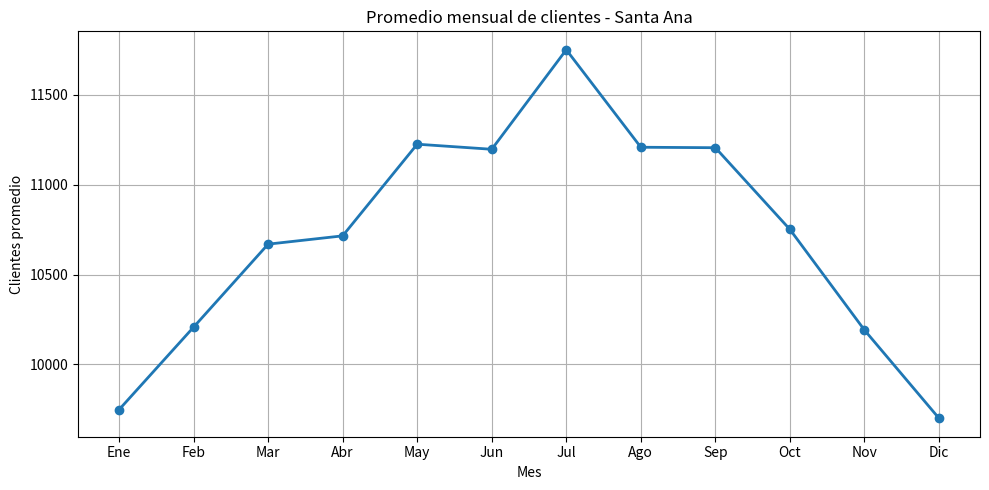

This figure's Python source: (Note: this script raises an exception after producing the figure.)
import pandas as pd
import numpy as np
import matplotlib.pyplot as plt
from scipy.stats import f_oneway
from scipy.stats import ttest_ind

#Ejercicio 1

np.random.seed(42)


EFECTO_ANUAL = {
    2023: 1000,
    2024: 1500,
    2025: 2000
}

EFECTO_MENSUAL = {
    1: 1000,
    2: 1500,
    3: 2000,
    4: 2000,
    5: 2500,
    6: 2500,
    7: 3000,
    8: 2500,
    9: 2500,
    10: 2000,
    11: 1500,
    12: 1000
}

EFECTO_DIARIO = {
    0: 2000,
    1: 3000,
    2: 3500,
    3: 3000,
    4: 2000,
    5: 1000,
    6: 1000
}

EFECTO_TIENDA = {
    "Santa Ana": 5000,
    "La Floresta": 2000,
    "Los Cedros": 3000,
    "Palermo": 1000,
    "Córdoba": 3000
}


def calcular_lambda(fecha, tienda):
    año = fecha.year
    mes = fecha.month
    dia_semana = fecha.weekday()

    lambda_t = (
        EFECTO_ANUAL[año]
        + EFECTO_MENSUAL[mes]
        + EFECTO_DIARIO[dia_semana]
        + EFECTO_TIENDA[tienda]
    )

    return lambda_t


def generar_datos():
    fechas = pd.date_range(
        start="2023-01-01",
        end="2025-12-31",
        freq="D"
    )

    datos = []

    for fecha in fechas:
        for tienda in EFECTO_TIENDA:
            lambda_t = calcular_lambda(fecha, tienda)
            clientes = np.random.poisson(lambda_t)

            datos.append({
                "fecha": fecha,
                "anño": fecha.year,
                "mes": fecha.month,
                "dia_semana": fecha.weekday(),
                "tienda": tienda,
                "lambda": lambda_t,
                "clientes": clientes
            })

    return pd.DataFrame(datos)


def guardar_datos(df):
    df.to_csv("datos_simulados.csv", index=False, encoding="utf-8-sig")
    print("Archivo datos_simulados.csv generado correctamente.")




def main():
    df = generar_datos()

    print(df.head())
    print(df.shape)

    guardar_datos(df)

    intervalos = calcular_intervalos_santa_ana(df)

    print("\nIntervalos empíricos para Santa Ana:")
    print(intervalos)

    guardar_intervalos(intervalos)

    graficar_promedio_mensual(intervalos)
    graficar_intervalos(intervalos)

    resumen = resumen_por_tienda(df)

    boxplot_tiendas(df)
     
    media_general = calcular_media_general(df)
    ssw = calcular_ssw(df)
    ssb = calcular_ssb(df, media_general)
    sst = calcular_sst(df, media_general)
    print("\nVerificación de la identidad fundamental:")
    print(f"SST = {sst:.2f}")
    print(f"SSB + SSW = {(ssb + ssw):.2f}")
    print(f"Diferencia = {sst - (ssb + ssw):.8f}")
    f_anova, p_valor_anova = realizar_anova(df, ssb, ssw)

    

    datos_mayor, datos_menor, tienda_mayor, tienda_menor = obtener_extremos(df)

    prueba_t_student(
      datos_mayor,
      datos_menor,
      tienda_mayor,
      tienda_menor
)

#Ejercicio 2

def calcular_intervalos_santa_ana(df):
    df_santa_ana = df[df["tienda"] == "Santa Ana"]

    intervalos = (
        df_santa_ana
        .groupby("mes")["clientes"]
        .agg(
            promedio="mean",
            limite_inferior_95=lambda x: x.quantile(0.025),
            limite_superior_95=lambda x: x.quantile(0.975),
            limite_inferior_99=lambda x: x.quantile(0.005),
            limite_superior_99=lambda x: x.quantile(0.995)
        )
        .reset_index()
    )

    return intervalos


def guardar_intervalos(intervalos):
    intervalos.to_csv(
        "intervalos_santa_ana.csv",
        index=False,
        encoding="utf-8-sig"
    )

    print("Archivo intervalos_santa_ana.csv generado correctamente.")


def graficar_promedio_mensual(intervalos):
    nombres_meses = [
        "Ene", "Feb", "Mar", "Abr", "May", "Jun",
        "Jul", "Ago", "Sep", "Oct", "Nov", "Dic"
    ]

    plt.figure(figsize=(10, 5))

    plt.plot(
        nombres_meses,
        intervalos["promedio"],
        marker="o",
        linewidth=2
    )

    plt.title("Promedio mensual de clientes - Santa Ana")
    plt.xlabel("Mes")
    plt.ylabel("Clientes promedio")
    plt.grid(True)

    plt.tight_layout()

    plt.savefig("informe/promedio_mensual_santa_ana.png", dpi=300)

    plt.close()

def graficar_intervalos(intervalos):

    nombres_meses = [
        "Ene", "Feb", "Mar", "Abr", "May", "Jun",
        "Jul", "Ago", "Sep", "Oct", "Nov", "Dic"
    ]

    plt.figure(figsize=(10,5))

    plt.plot(
        nombres_meses,
        intervalos["promedio"],
        marker="o",
        label="Promedio"
    )

    plt.fill_between(
        nombres_meses,
        intervalos["limite_inferior_95"],
        intervalos["limite_superior_95"],
        alpha=0.25,
        label="Intervalo empírico 95%"
    )

    plt.title("Clientes diarios - Santa Ana")
    plt.xlabel("Mes")
    plt.ylabel("Clientes")

    plt.legend()

    plt.grid(True)

    plt.tight_layout()

    plt.savefig("informe/intervalo_95_santa_ana.png", dpi=300)

    plt.close()


#Ejercicio 3:

from scipy.stats import f_oneway


def resumen_por_tienda(df):
    resumen = (
        df.groupby("tienda")["clientes"]
        .agg(
            promedio="mean",
            desvio="std",
            minimo="min",
            maximo="max",
            cantidad="count"
        )
        .round(2)
        .reset_index()
    )

    print("\nResumen estadístico por tienda:")
    print(resumen)

    resumen.to_csv(
        "resumen_por_tienda.csv",
        index=False,
        encoding="utf-8-sig"
    )

    return resumen

def boxplot_tiendas(df):

    plt.figure(figsize=(10,6))

    df.boxplot(
        column="clientes",
        by="tienda",
        grid=False
    )

    plt.title("Distribución de clientes por supermercado")
    plt.suptitle("")
    plt.xlabel("Supermercado")
    plt.ylabel("Clientes diarios")

    plt.tight_layout()

    plt.savefig(
        "informe/boxplot_supermercados.png",
        dpi=300
    )

    plt.close()

def calcular_media_general(df):

    media_general = df["clientes"].mean()

    print(f"\nMedia general: {media_general:.2f}")

    return media_general

def calcular_ssw(df):
    medias_por_tienda = df.groupby("tienda")["clientes"].transform("mean")

    ssw = ((df["clientes"] - medias_por_tienda) ** 2).sum()

    print(f"SSW - Variabilidad dentro de las tiendas: {ssw:.2f}")

    return ssw

def calcular_ssb(df, media_general):

    resumen = (
        df.groupby("tienda")["clientes"]
        .agg(
            media="mean",
            n="count"
        )
        .reset_index()
    )

    resumen["diferencia"] = resumen["media"] - media_general

    resumen["diferencia2"] = resumen["diferencia"] ** 2

    resumen["contribucion"] = (
        resumen["n"] * resumen["diferencia2"]
    )

    print("\nConstrucción de SSB")
    print(resumen)

    ssb = resumen["contribucion"].sum()

    print(f"\nSSB = {ssb:.2f}")

    return ssb

def calcular_sst(df, media_general):

    sst = ((df["clientes"] - media_general) ** 2).sum()

    print(f"\nSST = {sst:.2f}")

    return sst

def realizar_anova(df, ssb, ssw):
    k = df["tienda"].nunique()
    n = len(df)

    gl_entre = k - 1
    gl_dentro = n - k

    msb = ssb / gl_entre
    msw = ssw / gl_dentro

    f_manual = msb / msw

    grupos = [
        df[df["tienda"] == tienda]["clientes"]
        for tienda in df["tienda"].unique()
    ]

    f_scipy, p_valor = f_oneway(*grupos)

    print("\nANOVA")
    print(f"Grados de libertad entre grupos: {gl_entre}")
    print(f"Grados de libertad dentro de grupos: {gl_dentro}")
    print(f"MSB: {msb:.2f}")
    print(f"MSW: {msw:.2f}")
    print(f"F calculado manualmente: {f_manual:.4f}")
    print(f"F calculado con scipy: {f_scipy:.4f}")
    print(f"p-valor: {p_valor:.10f}")

    if p_valor < 0.05:
        print("Conclusión: se rechaza H0. Existen diferencias significativas entre las tiendas.")
    else:
        print("Conclusión: no se rechaza H0. No hay evidencia suficiente de diferencias entre tiendas.")

    return f_manual, p_valor

#Ejercicio 4

def obtener_extremos(df):

    resumen = (
        df.groupby("tienda")["clientes"]
        .mean()
        .sort_values()
    )

    tienda_menor = resumen.index[0]
    tienda_mayor = resumen.index[-1]

    datos_mayor = df[df["tienda"] == tienda_mayor]["clientes"]
    datos_menor = df[df["tienda"] == tienda_menor]["clientes"]

    print("\nTiendas seleccionadas")
    print("----------------------")
    print(f"Mayor promedio : {tienda_mayor}")
    print(f"Menor promedio : {tienda_menor}")

    print(f"\nMedia {tienda_mayor}: {datos_mayor.mean():.2f}")
    print(f"Media {tienda_menor}: {datos_menor.mean():.2f}")

    return datos_mayor, datos_menor, tienda_mayor, tienda_menor

def prueba_t_student(datos_mayor,
                     datos_menor,
                     tienda_mayor,
                     tienda_menor):

    t, p = ttest_ind(
        datos_mayor,
        datos_menor,
        equal_var=True
    )

    print("\nPrueba t de Student")
    print("---------------------------")

    print(f"Tienda 1 : {tienda_mayor}")
    print(f"Tienda 2 : {tienda_menor}")

    print(f"\nEstadístico t = {t:.4f}")
    print(f"p-valor = {p:.10e}")

    alpha = 0.05

    if p < alpha:
        print("\nSe rechaza H₀.")
        print("Existe una diferencia estadísticamente significativa entre ambas tiendas.")
    else:
        print("\nNo se rechaza H₀.")
        print("No existe evidencia suficiente para afirmar que las medias sean diferentes.")


if __name__ == "__main__":
    main()
